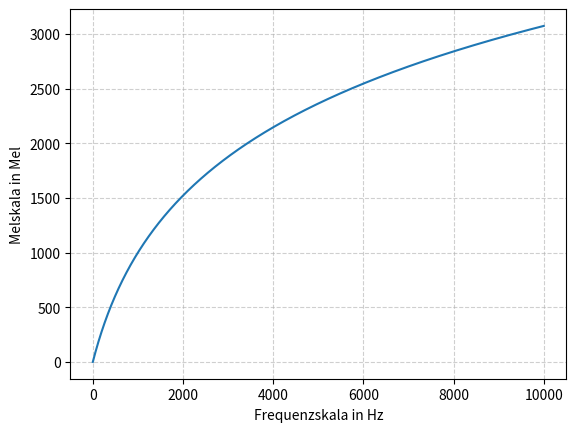

Reproduce this figure in Python.
import matplotlib.pyplot as plt
import numpy as np
import math

# Create the vectors X and Y
x = np.array(range(10000))
tempx = x / 700
tempx = 1 + tempx
y = 2595 * np.log10(tempx)

print(y)

# Create the plot
plt.plot(x,y)

plt.xlabel('Frequenzskala in Hz')
plt.ylabel('Melskala in Mel')
plt.grid(alpha=.6,linestyle='--')


# Show the plot
plt.show()
